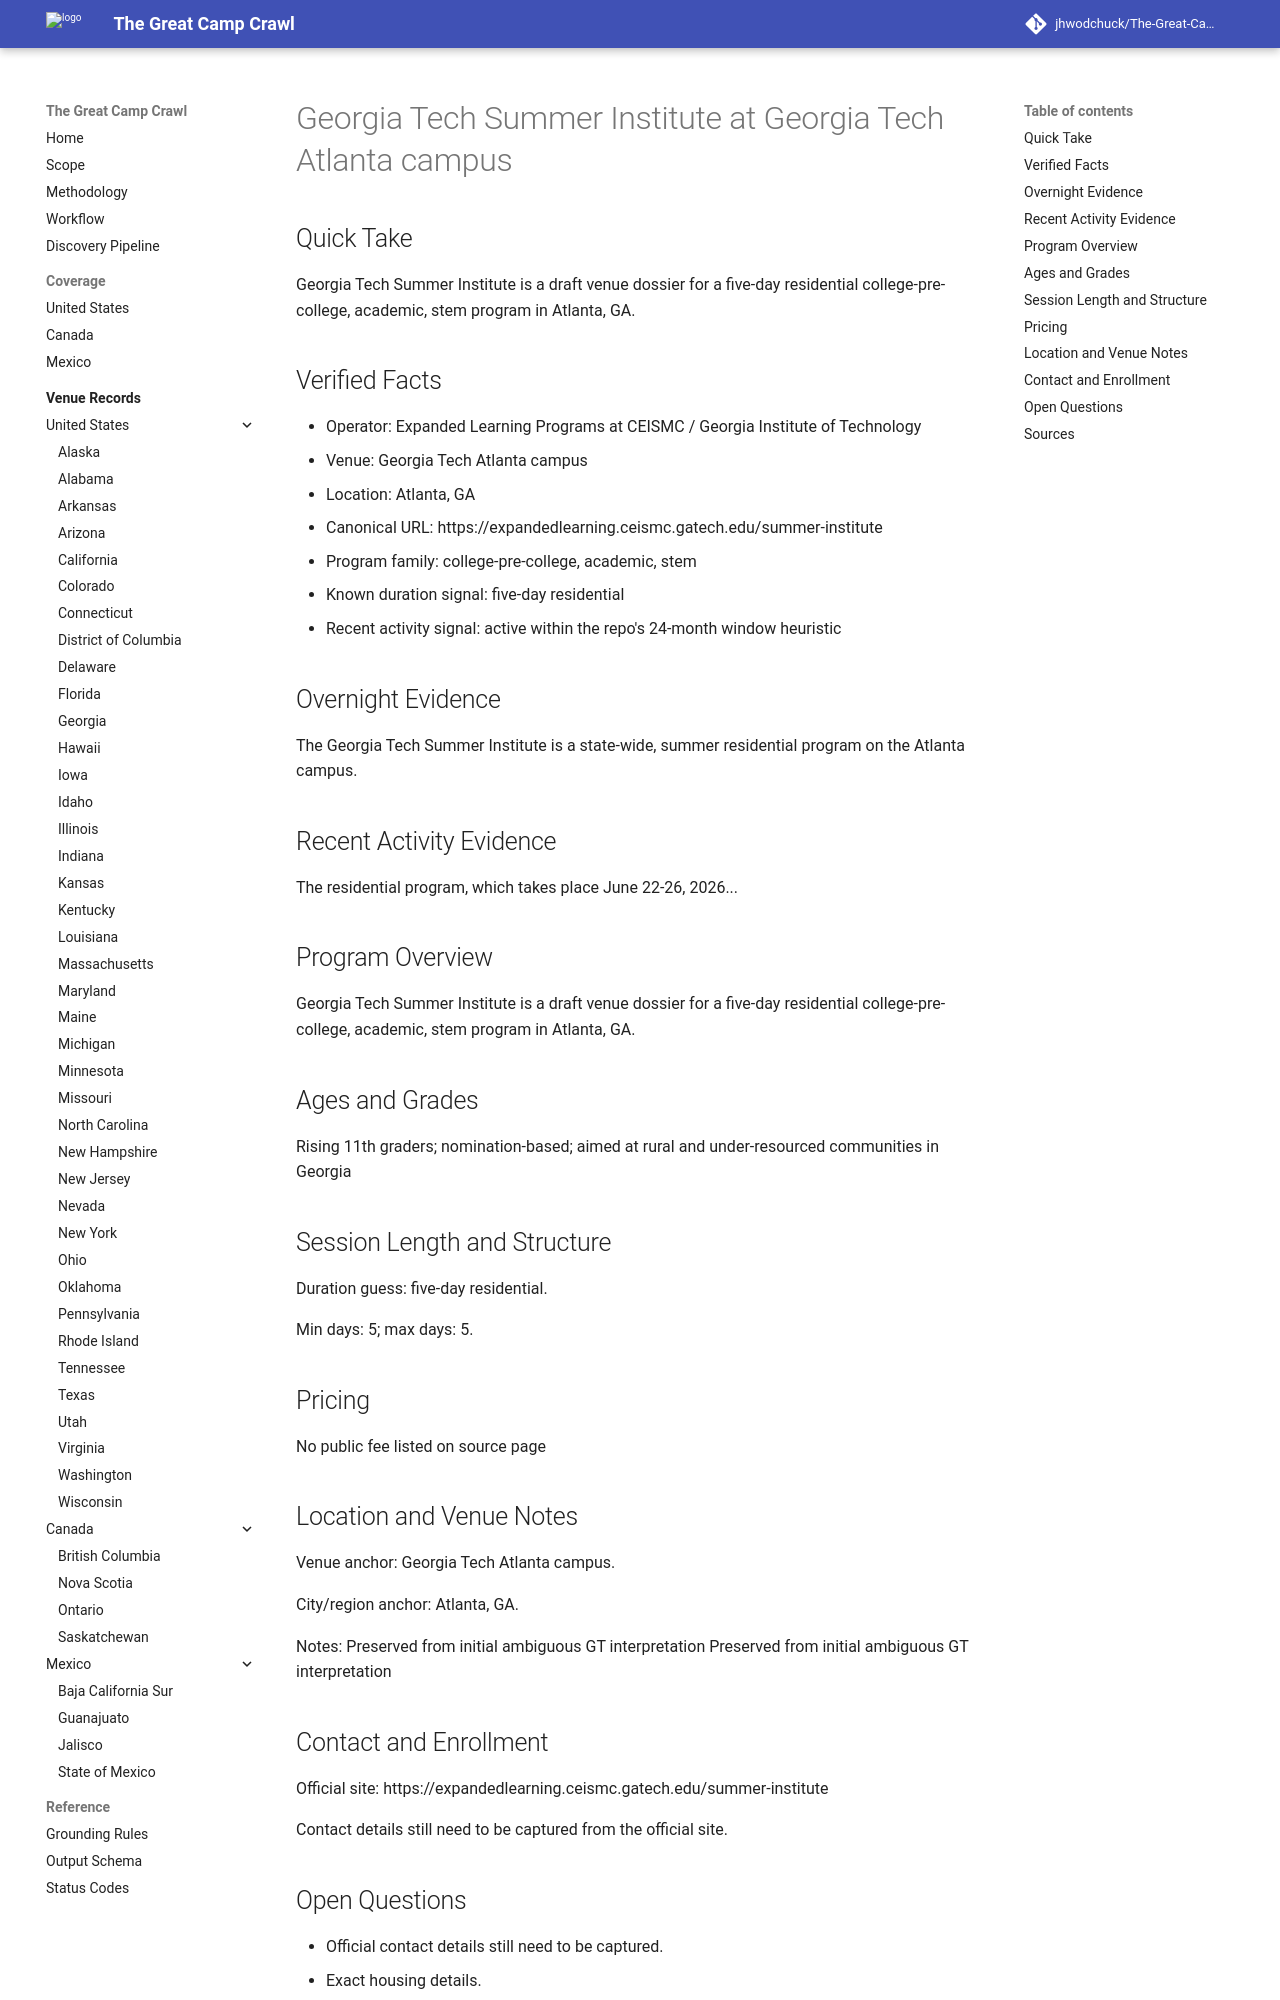

repository: jhwodchuck/The-Great-Camp-Crawl · page: camps/us/ga/georgia-tech-summer-institute--us-ga-atlanta-georgia-tech-atlanta-campus--gt-summer-institute-atlanta-2026/index.html · generator: mkdocs

---
record_id: gt-summer-institute-atlanta-2026
camp_id: georgia-tech-summer-institute
venue_id: us-ga-atlanta-georgia-tech-atlanta-campus
name: Georgia Tech Summer Institute
display_name: Georgia Tech Summer Institute at Georgia Tech Atlanta campus
country: US
country_name: United States
region: GA
region_name: Georgia
city: Atlanta
venue_name: Georgia Tech Atlanta campus
program_family:
- college-pre-college
- academic
- stem
camp_types:
- overnight
- residential-academic
- residential
priority_flags:
  college_precollege: true
  one_week_plus: false
languages_found:
- en
source_language_primary: en
activity_status: active_recent
activity_evidence_window_months: 24
duration:
  min_days: 5
  max_days: 5
pricing:
  currency: USD
  amount_min: null
  amount_max: null
  boarding_included: null
ages:
  min: null
  max: null
grades:
  min: null
  max: null
operator:
  name: Expanded Learning Programs at CEISMC / Georgia Institute of Technology
  type: organization
website:
  canonical_url: https://expandedlearning.ceismc.gatech.edu/summer-institute
  admissions_url: null
  session_dates_url: https://expandedlearning.ceismc.gatech.edu/summer-institute
  pricing_url: https://expandedlearning.ceismc.gatech.edu/summer-institute
contact:
  email: null
  phone: null
location:
  address: null
  postal_code: null
  latitude: null
  longitude: null
verification:
  overnight_confirmed: true
  active_past_2_years_confirmed: true
  confidence: medium
  last_verified: '2026-04-13'
evidence:
  overnight_source_url: https://expandedlearning.ceismc.gatech.edu/summer-institute
  recent_activity_source_url: https://expandedlearning.ceismc.gatech.edu/summer-institute
  duration_source_url: https://expandedlearning.ceismc.gatech.edu/summer-institute
  pricing_source_url: https://expandedlearning.ceismc.gatech.edu/summer-institute
tags:
- us
- ga
- atlanta
- college-pre-college
- academic
- stem
- overnight
- residential-academic
- residential
draft_status: draft
---

# Georgia Tech Summer Institute at Georgia Tech Atlanta campus

## Quick Take
Georgia Tech Summer Institute is a draft venue dossier for a five-day residential college-pre-college, academic, stem program in Atlanta, GA.

## Verified Facts
- Operator: Expanded Learning Programs at CEISMC / Georgia Institute of Technology
- Venue: Georgia Tech Atlanta campus
- Location: Atlanta, GA
- Canonical URL: https://expandedlearning.ceismc.gatech.edu/summer-institute
- Program family: college-pre-college, academic, stem
- Known duration signal: five-day residential
- Recent activity signal: active within the repo's 24-month window heuristic

## Overnight Evidence
The Georgia Tech Summer Institute is a state-wide, summer residential program on the Atlanta campus.

## Recent Activity Evidence
The residential program, which takes place June 22-26, 2026...

## Program Overview
Georgia Tech Summer Institute is a draft venue dossier for a five-day residential college-pre-college, academic, stem program in Atlanta, GA.

## Ages and Grades
Rising 11th graders; nomination-based; aimed at rural and under-resourced communities in Georgia

## Session Length and Structure
Duration guess: five-day residential.

Min days: 5; max days: 5.

## Pricing
No public fee listed on source page

## Location and Venue Notes
Venue anchor: Georgia Tech Atlanta campus.

City/region anchor: Atlanta, GA.

Notes: Preserved from initial ambiguous GT interpretation Preserved from initial ambiguous GT interpretation
